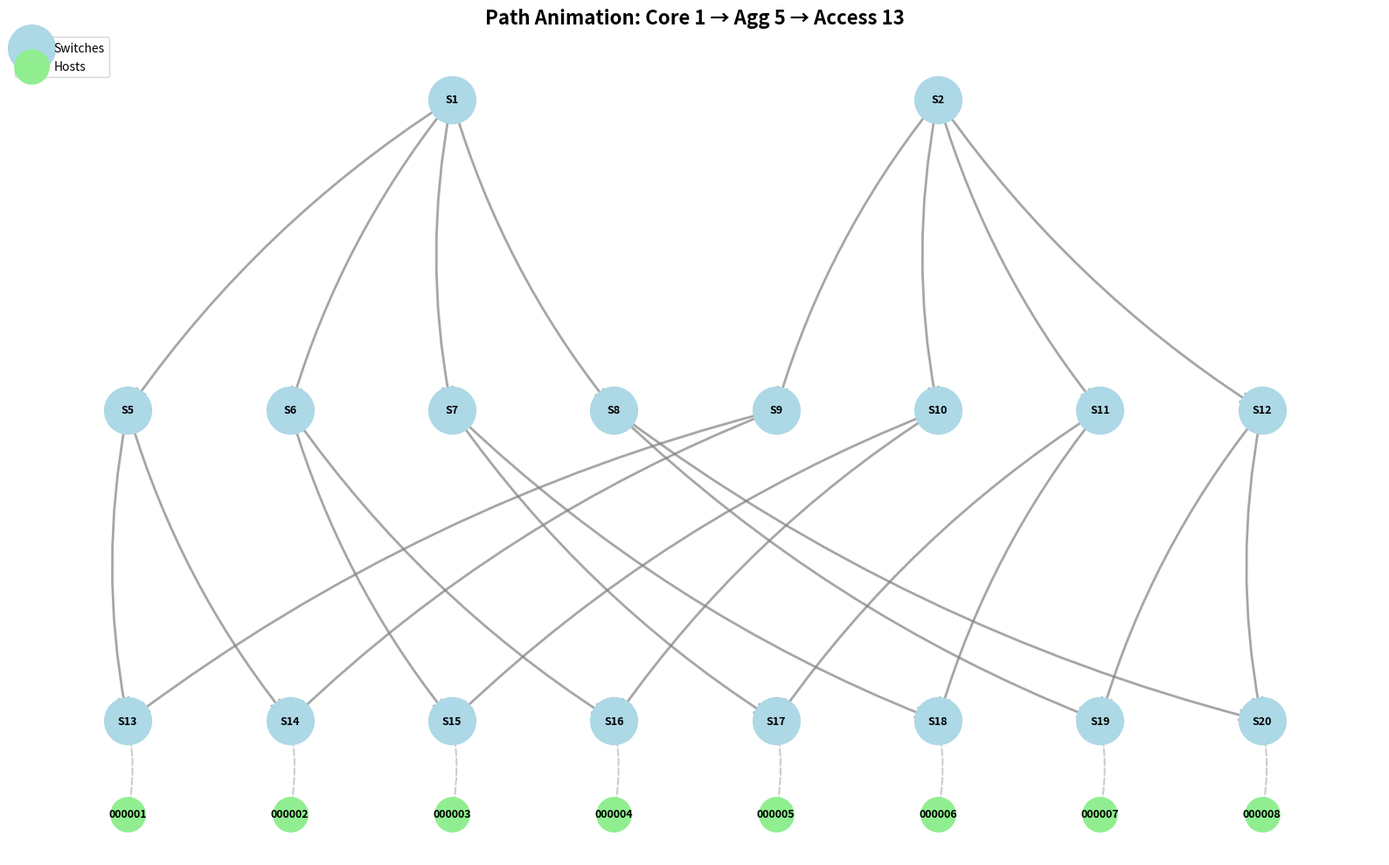
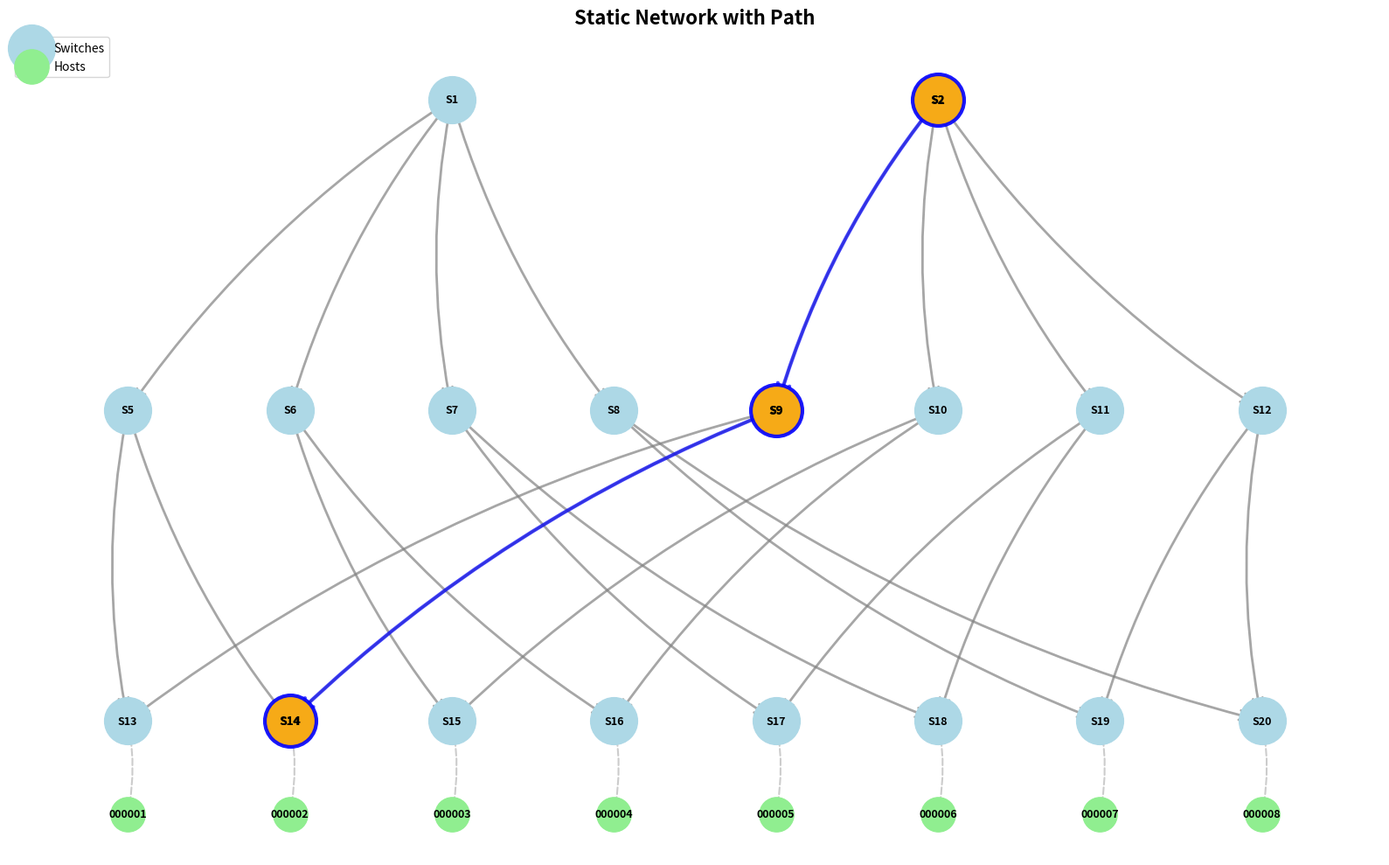

These figures' Python source, in order: (Note: this script raises an exception after producing the figures.)
"""
Network Graph Visualization Module

This module provides functionality to visualize NetworkX graphs representing
the SDN network topology, and to draw specific paths on the graph with animation.
"""

import matplotlib.pyplot as plt
import matplotlib.animation as animation
from matplotlib.patches import FancyArrowPatch
import networkx as nx
from typing import List, Tuple, Optional, Dict, Any, Callable
import numpy as np


class NetworkGraphVisualizer:
    """Visualizer for SDN network topology graphs with animation support."""
    
    def __init__(self, figsize: Tuple[int, int] = (16, 10)):
        """
        Initialize the visualizer.
        
        Args:
            figsize: Figure size as (width, height) in inches
        """
        self.figsize = figsize
        self.fig = None
        self.ax = None
        self.pos = None
        self.graph = None
        self.hosts = {}  # host_mac -> node_id mapping
        self.host_positions = {}  # host_mac -> (x, y) position
        self.animation_obj = None
        
    def add_hosts_to_graph(
        self,
        network_graph: nx.DiGraph,
        hosts_loc: Dict[str, Tuple[int, int]]
    ) -> nx.DiGraph:
        """
        Add host nodes to the graph for visualization.
        
        Args:
            network_graph: Original NetworkX DiGraph
            hosts_loc: Mapping from host MAC to (dpid, port)
            
        Returns:
            Extended graph with host nodes
        """
        G = network_graph.copy()
        
        # Add host nodes
        self.hosts = {}
        for mac, (dpid, port) in hosts_loc.items():
            host_node = f"host_{mac}"
            G.add_node(host_node, node_type='host', mac=mac)
            # Add edge from host to its connected switch
            G.add_edge(host_node, dpid, port=port, is_host_link=True)
            self.hosts[mac] = host_node
        
        return G
    
    def _hierarchical_layout(
        self,
        network_graph: nx.DiGraph,
        layers: Optional[Dict[int, List[int]]] = None
    ) -> Dict[int, Tuple[float, float]]:
        """
        Create a hierarchical/layered layout for the graph.
        
        Args:
            network_graph: NetworkX graph
            layers: Dict mapping layer number to list of node IDs.
                   If None, attempts to auto-detect layers.
        
        Returns:
            Position dictionary {node: (x, y)}
        """
        pos = {}
        
        # Get all switch nodes (exclude hosts)
        all_nodes = [n for n in network_graph.nodes() 
                    if not str(n).startswith('host_')]
        
        if layers is None:
            # Auto-detect layers based on topological sort and connectivity
            layers = {}
            
            if not all_nodes:
                layers[0] = list(network_graph.nodes())
            else:
                try:
                    # Simple heuristic: group by in-degree
                    in_degrees = {n: network_graph.in_degree(n) for n in all_nodes}
                    
                    # Group nodes by in-degree
                    degree_groups = {}
                    for node, deg in in_degrees.items():
                        if deg not in degree_groups:
                            degree_groups[deg] = []
                        degree_groups[deg].append(node)
                    
                    layer_idx = 0
                    for degree in sorted(degree_groups.keys()):
                        layers[layer_idx] = sorted(degree_groups[degree])
                        layer_idx += 1
                except:
                    # Fallback: just use one layer
                    layers[0] = all_nodes
        else:
            # Ensure all switch nodes are in layers
            positioned_nodes = set()
            for layer_nodes in layers.values():
                positioned_nodes.update(layer_nodes)
            
            unpositioned = [n for n in all_nodes if n not in positioned_nodes]
            if unpositioned:
                # Add unpositioned nodes to the last layer
                if layers:
                    max_layer = max(layers.keys())
                    layers[max_layer + 1] = unpositioned
                else:
                    layers[0] = unpositioned
        
        # Position nodes in layers
        num_layers = len(layers)
        max_nodes_in_layer = max(len(nodes) for nodes in layers.values()) if layers else 1
        
        for layer_idx, (layer_num, nodes) in enumerate(sorted(layers.items())):
            num_nodes = len(nodes)
            y = 1.0 - (layer_idx / (num_layers - 1)) if num_layers > 1 else 0.5
            
            for node_idx, node in enumerate(sorted(nodes)):
                x = (node_idx + 1) / (num_nodes + 1) if num_nodes > 0 else 0.5
                pos[node] = (x, y)
        
        # Position hosts at the bottom
        num_hosts = len(self.hosts)
        for host_idx, (mac, host_node) in enumerate(sorted(self.hosts.items())):
            if host_node in network_graph.nodes():
                x = (host_idx + 1) / (num_hosts + 1) if num_hosts > 0 else 0.5
                y = -0.15  # Below the switch layers
                pos[host_node] = (x, y)
                self.host_positions[mac] = (x, y)
        
        return pos
    
    def draw_graph(
        self, 
        network_graph: nx.DiGraph,
        hosts_loc: Optional[Dict[str, Tuple[int, int]]] = None,
        layout: str = 'hierarchical',
        layers: Optional[Dict[int, List[int]]] = None,
        node_size: int = 1500,
        host_node_size: int = 800,
        node_color: str = 'lightblue',
        host_color: str = 'lightgreen',
        edge_color: str = 'gray',
        with_labels: bool = True,
        arrows: bool = True,
        title: str = "Network Topology",
        show_edge_labels: bool = False
    ) -> Tuple[plt.Figure, plt.Axes]:
        """
        Draw the network graph with optional hosts.
        
        Args:
            network_graph: NetworkX DiGraph representing the network
            hosts_loc: Optional dict mapping host MAC to (dpid, port)
            layout: Layout algorithm ('hierarchical', 'spring', 'circular', 'kamada_kawai')
            layers: For hierarchical layout, dict mapping layer number to node lists
            node_size: Size of switch nodes
            host_node_size: Size of host nodes
            node_color: Color of switch nodes
            host_color: Color of host nodes
            edge_color: Color of edges
            with_labels: Whether to show node labels
            arrows: Whether to draw arrows
            title: Plot title
            show_edge_labels: Whether to display edge attributes
            
        Returns:
            Tuple of (figure, axes)
        """
        # Add hosts if provided
        if hosts_loc:
            network_graph = self.add_hosts_to_graph(network_graph, hosts_loc)
        
        self.graph = network_graph
        self.fig, self.ax = plt.subplots(figsize=self.figsize)
        
        # Compute layout
        if layout == 'hierarchical':
            self.pos = self._hierarchical_layout(network_graph, layers=layers)
        elif layout == 'spring':
            self.pos = nx.spring_layout(network_graph, k=2, iterations=50)
        elif layout == 'circular':
            self.pos = nx.circular_layout(network_graph)
        elif layout == 'kamada_kawai':
            self.pos = nx.kamada_kawai_layout(network_graph)
        else:
            self.pos = nx.spring_layout(network_graph, k=2, iterations=50)
        
        # Separate switches and hosts
        switch_nodes = [n for n in network_graph.nodes() 
                       if not str(n).startswith('host_')]
        host_nodes = [n for n in network_graph.nodes() 
                     if str(n).startswith('host_')]
        
        # Draw switch nodes
        nx.draw_networkx_nodes(
            network_graph,
            self.pos,
            nodelist=switch_nodes,
            node_size=node_size,
            node_color=node_color,
            ax=self.ax,
            label='Switches'
        )
        
        # Draw host nodes
        if host_nodes:
            nx.draw_networkx_nodes(
                network_graph,
                self.pos,
                nodelist=host_nodes,
                node_size=host_node_size,
                node_color=host_color,
                ax=self.ax,
                label='Hosts'
            )
        
        # Separate host and switch edges
        host_edges = [(u, v) for u, v in network_graph.edges() 
                      if str(u).startswith('host_') or str(v).startswith('host_')]
        switch_edges = [(u, v) for u, v in network_graph.edges() 
                       if u not in host_nodes and v not in host_nodes]
        
        # Draw switch edges
        nx.draw_networkx_edges(
            network_graph,
            self.pos,
            edgelist=switch_edges,
            edge_color=edge_color,
            arrows=arrows,
            arrowsize=20,
            arrowstyle='->',
            width=2,
            ax=self.ax,
            connectionstyle="arc3,rad=0.1",
            alpha=0.7
        )
        
        # Draw host edges (lighter)
        nx.draw_networkx_edges(
            network_graph,
            self.pos,
            edgelist=host_edges,
            edge_color='gray',
            arrows=arrows,
            arrowsize=15,
            arrowstyle='->',
            width=1.5,
            ax=self.ax,
            connectionstyle="arc3,rad=0.1",
            alpha=0.4,
            style='dashed'
        )
        
        # Draw labels
        if with_labels:
            labels = {}
            for node in network_graph.nodes():
                if str(node).startswith('host_'):
                    mac = network_graph.nodes[node].get('mac', node)
                    labels[node] = mac.replace(':', '')[-6:]  # Last 6 chars of MAC
                else:
                    labels[node] = f"S{node}"
            
            nx.draw_networkx_labels(
                network_graph,
                self.pos,
                labels=labels,
                font_size=9,
                font_weight='bold',
                ax=self.ax
            )
        
        # Draw edge labels if requested
        if show_edge_labels:
            edge_labels = {}
            for u, v, data in network_graph.edges(data=True):
                if data.get('is_host_link'):
                    continue  # Skip host links
                label_parts = []
                if 'port' in data:
                    label_parts.append(f"p:{data['port']}")
                if 'delay' in data:
                    label_parts.append(f"d:{data['delay']:.3f}s")
                if 'avail_bw' in data:
                    label_parts.append(f"bw:{data['avail_bw']:.1f}Mbps")
                if label_parts:
                    edge_labels[(u, v)] = '\n'.join(label_parts)
            
            if edge_labels:
                nx.draw_networkx_edge_labels(
                    network_graph,
                    self.pos,
                    edge_labels=edge_labels,
                    font_size=7,
                    ax=self.ax
                )
        
        self.ax.set_title(title, fontsize=16, fontweight='bold')
        self.ax.axis('off')
        if host_nodes:
            self.ax.legend(scatterpoints=1, loc='upper left')
        plt.tight_layout()
        
        return self.fig, self.ax
    
    def animate_path(
        self,
        path: List[int],
        color: str = 'red',
        width: float = 3.0,
        alpha: float = 0.8,
        interval: int = 500,
        highlight_nodes: bool = True,
        node_color_path: str = 'orange',
        repeat: bool = True
    ) -> animation.FuncAnimation:
        """
        Animate drawing a path on the graph.
        
        Args:
            path: List of node IDs representing the path
            color: Color for the path edges
            width: Width of path edges
            alpha: Transparency of path
            interval: Delay between animation frames in milliseconds
            highlight_nodes: Whether to highlight nodes
            node_color_path: Color for highlighted nodes
            repeat: Whether to repeat animation
            
        Returns:
            FuncAnimation object
            
        Raises:
            ValueError: If graph hasn't been drawn or path is invalid
        """
        if self.graph is None or self.pos is None:
            raise ValueError("Graph must be drawn first using draw_graph()")
        
        if len(path) < 2:
            raise ValueError("Path must contain at least 2 nodes")
        
        # Verify nodes exist and edges are valid
        for node in path:
            if node not in self.graph:
                raise ValueError(f"Node {node} not found in graph")
        
        # Verify all edges in path exist in graph
        path_edges = [(path[i], path[i+1]) for i in range(len(path)-1)]
        for u, v in path_edges:
            if not self.graph.has_edge(u, v):
                raise ValueError(f"Edge {u} -> {v} not found in graph. Path doesn't follow valid connections.")
        
        # Store initial figure and axes for animation
        fig = self.fig
        ax = self.ax
        
        def animate_frame(frame_num):
            # Calculate how many edges to draw (1 edge per frame)
            edges_to_draw = min(frame_num, len(path_edges))
            
            artists = []
            
            # Draw path edges using NetworkX for consistency
            edges_list = path_edges[:edges_to_draw]
            if edges_list:
                # Use NetworkX to draw edges (matches the original graph style)
                edge_collection = nx.draw_networkx_edges(
                    self.graph,
                    self.pos,
                    edgelist=edges_list,
                    edge_color=color,
                    width=width,
                    alpha=alpha,
                    arrows=True,
                    arrowsize=25,
                    arrowstyle='->',
                    ax=ax,
                    connectionstyle="arc3,rad=0.1"
                )
                # NetworkX drawing functions return collections that can be added to artists
                if edge_collection is not None:
                    artists.append(edge_collection)
            
            # Highlight nodes on the path drawn so far
            if highlight_nodes and edges_to_draw > 0:
                nodes_to_highlight = path[:edges_to_draw + 1]
                scatter = nx.draw_networkx_nodes(
                    self.graph,
                    self.pos,
                    nodelist=nodes_to_highlight,
                    node_size=1800,
                    node_color=node_color_path,
                    alpha=0.9,
                    ax=ax,
                    edgecolors=color,
                    linewidths=3
                )
                if scatter is not None:
                    artists.append(scatter)
            
            # Return artists or dummy if empty (required by FuncAnimation)
            return artists if artists else [ax.plot([], [])[0]]
        
        # Total frames: 1 per edge + a few extra for pause
        total_frames = len(path_edges) + 3
        
        self.animation_obj = animation.FuncAnimation(
            fig, animate_frame,
            frames=total_frames, interval=interval,
            blit=True, repeat=repeat
        )
        
        return self.animation_obj
    
    def draw_path(
        self,
        path: List[int],
        color: str = 'red',
        width: float = 3.0,
        alpha: float = 0.7,
        highlight_nodes: bool = True,
        node_color_path: str = 'orange'
    ) -> None:
        """
        Draw a static path on the graph (non-animated).
        
        Args:
            path: List of node IDs
            color: Path color
            width: Path width
            alpha: Transparency
            highlight_nodes: Whether to highlight nodes
            node_color_path: Color for highlighted nodes
        """
        if self.graph is None or self.pos is None:
            raise ValueError("Graph must be drawn first using draw_graph()")
        
        if len(path) < 2:
            raise ValueError("Path must contain at least 2 nodes")
        
        for node in path:
            if node not in self.graph:
                raise ValueError(f"Node {node} not found in graph")
        
        # Draw path edges
        path_edges = [(path[i], path[i+1]) for i in range(len(path)-1)]
        
        nx.draw_networkx_edges(
            self.graph,
            self.pos,
            edgelist=path_edges,
            edge_color=color,
            width=width,
            alpha=alpha,
            arrows=True,
            arrowsize=25,
            arrowstyle='->',
            ax=self.ax,
            connectionstyle="arc3,rad=0.1"
        )
        
        # Highlight nodes
        if highlight_nodes:
            path_nodes = path
            nx.draw_networkx_nodes(
                self.graph,
                self.pos,
                nodelist=path_nodes,
                node_size=1800,
                node_color=node_color_path,
                alpha=0.9,
                ax=self.ax,
                edgecolors=color,
                linewidths=3
            )
            
            # Re-draw labels
            nx.draw_networkx_labels(
                self.graph,
                self.pos,
                labels={node: f"S{node}" for node in path_nodes},
                font_size=10,
                font_weight='bold',
                ax=self.ax
            )
    
    def save_figure(self, filename: str, dpi: int = 300) -> None:
        """Save the current figure to a file."""
        if self.fig is None:
            raise ValueError("No figure to save. Call draw_graph() first.")
        
        self.fig.savefig(filename, dpi=dpi, bbox_inches='tight')
        print(f"Figure saved to {filename}")
    
    def save_animation(self, filename: str, fps: int = 2) -> None:
        """
        Save animation to file.
        
        Args:
            filename: Output filename (supports .mp4, .gif, etc.)
            fps: Frames per second
        """
        if self.animation_obj is None:
            raise ValueError("No animation to save. Call animate_path() first.")
        
        try:
            self.animation_obj.save(filename, fps=fps)
            print(f"Animation saved to {filename}")
        except Exception as e:
            print(f"Failed to save animation: {e}")
            print("Make sure you have ffmpeg installed: sudo apt-get install ffmpeg")
    
    def show(self) -> None:
        """Display the figure and animation."""
        if self.fig is None:
            raise ValueError("No figure to show. Call draw_graph() first.")
        plt.show()
    
    def show_animated_path(
        self,
        network_graph: nx.DiGraph,
        path: List[int],
        hosts_loc: Optional[Dict[str, Tuple[int, int]]] = None,
        layout: str = 'hierarchical',
        layers: Optional[Dict[int, List[int]]] = None,
        path_color: str = 'red',
        delay_before_animation: int = 2,
        animation_interval: int = 400,
        figsize: Tuple[int, int] = (16, 10),
        title: str = "Network Topology with Path"
    ) -> None:
        """
        Show an interactive window with graph and animated path.
        
        This is the easiest way to visualize: opens a window, shows the graph
        for a few seconds, then animates the path.
        
        Args:
            network_graph: NetworkX DiGraph
            path: List of node IDs for the path
            hosts_loc: Optional host locations
            layout: Layout algorithm
            layers: Layer definitions for hierarchical layout
            path_color: Color for path animation
            delay_before_animation: Seconds to wait before starting animation
            animation_interval: Milliseconds between animation frames
            figsize: Figure size
            title: Window title
            
        Example:
            from draw.network_graph_visualizer import NetworkGraphVisualizer
            import networkx as nx
            
            G = nx.DiGraph()
            G.add_edges_from([(1, 2), (2, 3)])
            
            viz = NetworkGraphVisualizer()
            viz.show_animated_path(
                G, 
                path=[1, 2, 3],
                path_color='red',
                delay_before_animation=2
            )
        """
        self.clear()  # Clear any previous figure
        self.__init__(figsize=figsize)  # Reinitialize
        
        # Draw the network graph
        self.draw_graph(
            network_graph,
            hosts_loc=hosts_loc,
            layout=layout,
            layers=layers,
            title=title
        )
        
        # Validate path before creating animation
        if len(path) < 2:
            raise ValueError("Path must have at least 2 nodes")
        
        for node in path:
            if node not in network_graph:
                raise ValueError(f"Node {node} not found in graph")
        
        # Verify edges
        for i in range(len(path) - 1):
            if not network_graph.has_edge(path[i], path[i+1]):
                raise ValueError(f"Edge {path[i]} → {path[i+1]} not found in graph")
        
        # Calculate delay in animation frames (each frame is animation_interval ms)
        delay_frames = int((delay_before_animation * 1000) / animation_interval)
        path_edges = [(path[i], path[i+1]) for i in range(len(path)-1)]
        
        # Create animation with delay
        fig = self.fig
        ax = self.ax
        pos = self.pos
        graph = self.graph
        
        def animate_with_delay(frame_num):
            # Skip frames during delay
            if frame_num < delay_frames:
                return [ax.plot([], [])[0]]  # Return dummy artist
            
            # Calculate path progress
            path_progress = frame_num - delay_frames
            edges_to_draw = min(path_progress, len(path_edges))
            
            artists = []
            
            # Draw edges
            edges_list = path_edges[:edges_to_draw]
            if edges_list:
                edge_collection = nx.draw_networkx_edges(
                    graph, pos,
                    edgelist=edges_list,
                    edge_color=path_color,
                    width=4.0,
                    alpha=0.8,
                    arrows=True,
                    arrowsize=25,
                    arrowstyle='->',
                    ax=ax,
                    connectionstyle="arc3,rad=0.1"
                )
                if edge_collection is not None:
                    artists.append(edge_collection)
            
            # Highlight nodes
            if edges_to_draw > 0:
                nodes_to_draw = path[:edges_to_draw + 1]
                scatter = nx.draw_networkx_nodes(
                    graph, pos,
                    nodelist=nodes_to_draw,
                    node_size=1800,
                    node_color='orange',
                    alpha=0.9,
                    ax=ax,
                    edgecolors=path_color,
                    linewidths=3
                )
                if scatter is not None:
                    artists.append(scatter)
            
            return artists if artists else [ax.plot([], [])[0]]
        
        # Total frames: delay + 1 frame per edge + pause at end
        total_frames = delay_frames + len(path_edges) + 5
        
        self.animation_obj = animation.FuncAnimation(
            fig, animate_with_delay,
            frames=total_frames,
            interval=animation_interval,
            blit=True,
            repeat=True
        )
        
        # Show the interactive window
        plt.show()
    
    def clear(self) -> None:
        """Clear the current figure."""
        if self.fig is not None:
            plt.close(self.fig)
        self.fig = None
        self.ax = None
        self.pos = None
        self.graph = None
        self.animation_obj = None


# Convenience functions for quick visualization
def show_network_animation(
    network_graph: nx.DiGraph,
    path: List[int],
    hosts_loc: Optional[Dict[str, Tuple[int, int]]] = None,
    layout: str = 'hierarchical',
    layers: Optional[Dict[int, List[int]]] = None,
    path_color: str = 'red',
    delay: int = 2,
    title: str = "Network Topology"
) -> None:
    """
    Quick way to show animated path in an interactive window.
    
    Opens a window, displays the graph, waits a few seconds, then animates the path.
    
    Args:
        network_graph: NetworkX DiGraph
        path: List of node IDs for the path
        hosts_loc: Optional host locations
        layout: Layout algorithm
        layers: For hierarchical layout
        path_color: Color for the path
        delay: Seconds before animation starts
        title: Window title
        
    Example:
        from draw.network_graph_visualizer import show_network_animation
        import networkx as nx
        
        G = nx.DiGraph()
        G.add_edges_from([(1, 2), (2, 3)])
        
        show_network_animation(G, [1, 2, 3], path_color='red', delay=2)
    """
    visualizer = NetworkGraphVisualizer()
    visualizer.show_animated_path(
        network_graph,
        path,
        hosts_loc=hosts_loc,
        layout=layout,
        layers=layers,
        path_color=path_color,
        delay_before_animation=delay,
        title=title
    )


def visualize_network(
    network_graph: nx.DiGraph,
    hosts_loc: Optional[Dict[str, Tuple[int, int]]] = None,
    layout: str = 'hierarchical',
    layers: Optional[Dict[int, List[int]]] = None,
    title: str = "Network Topology",
    figsize: Tuple[int, int] = (16, 10)
) -> NetworkGraphVisualizer:
    """
    Quickly visualize a network graph.
    
    Args:
        network_graph: NetworkX DiGraph
        hosts_loc: Optional host locations mapping
        layout: Layout algorithm ('hierarchical', 'spring', etc.)
        layers: For hierarchical layout
        title: Plot title
        figsize: Figure size
        
    Returns:
        NetworkGraphVisualizer instance
    """
    visualizer = NetworkGraphVisualizer(figsize=figsize)
    visualizer.draw_graph(network_graph, hosts_loc=hosts_loc, layout=layout,
                         layers=layers, title=title)
    return visualizer


def visualize_network_with_path(
    network_graph: nx.DiGraph,
    path: List[int],
    hosts_loc: Optional[Dict[str, Tuple[int, int]]] = None,
    path_color: str = 'red',
    layout: str = 'hierarchical',
    layers: Optional[Dict[int, List[int]]] = None,
    title: str = "Network Topology",
    figsize: Tuple[int, int] = (16, 10),
    animate: bool = False
) -> NetworkGraphVisualizer:
    """
    Quickly visualize a network graph with a highlighted path.
    
    Args:
        network_graph: NetworkX DiGraph
        path: List of node IDs representing the path
        hosts_loc: Optional host locations mapping
        path_color: Color for the path
        layout: Layout algorithm
        layers: For hierarchical layout
        title: Plot title
        figsize: Figure size
        animate: Whether to animate the path
        
    Returns:
        NetworkGraphVisualizer instance
    """
    visualizer = NetworkGraphVisualizer(figsize=figsize)
    visualizer.draw_graph(network_graph, hosts_loc=hosts_loc, layout=layout,
                         layers=layers, title=title)
    
    if animate:
        visualizer.animate_path(path, color=path_color)
    else:
        visualizer.draw_path(path, color=path_color)
    
    return visualizer


# Example usage
if __name__ == "__main__":
    # Create a sample fat-tree network
    G = nx.DiGraph()
    
    # Core layer (layer 0)
    core_switches = [1, 2]
    
    # Aggregation layer (layer 1)
    agg_switches = [5, 6, 7, 8, 9, 10, 11, 12]
    
    # Access layer (layer 2)
    access_switches = [13, 14, 15, 16, 17, 18, 19, 20]
    
    # Add all switches
    for s in core_switches + agg_switches + access_switches:
        G.add_node(s)
    
    # Add edges
    edges = [
        # Core to aggregation
        (1, 5), (1, 6), (1, 7), (1, 8),
        (2, 9), (2, 10), (2, 11), (2, 12),
        # Aggregation to access
        (5, 13), (5, 14), (6, 15), (6, 16),
        (7, 17), (7, 18), (8, 19), (8, 20),
        (9, 13), (9, 14), (10, 15), (10, 16),
        (11, 17), (11, 18), (12, 19), (12, 20),
    ]
    
    for u, v in edges:
        G.add_edge(u, v, port=1, delay=0.01, avail_bw=10.0)
    
    # Define hierarchical layers
    layers = {
        0: core_switches,
        1: agg_switches,
        2: access_switches
    }
    
    # Create sample host locations
    hosts_loc = {
        '00:00:00:00:00:01': (13, 1),
        '00:00:00:00:00:02': (14, 1),
        '00:00:00:00:00:03': (15, 1),
        '00:00:00:00:00:04': (16, 1),
        '00:00:00:00:00:05': (17, 1),
        '00:00:00:00:00:06': (18, 1),
        '00:00:00:00:00:07': (19, 1),
        '00:00:00:00:00:08': (20, 1),
    }
    
    # ====================
    # EXAMPLE 1: Interactive Animation (EASIEST!)
    # ====================
    # Opens a window, shows the network for 2 seconds, then animates the path
    print("=" * 60)
    print("EXAMPLE 1: Interactive Animation (Open Window Mode)")
    print("=" * 60)
    print("Opening window... Graph displays for 2 seconds, then path animates!")
    print()
    
    show_network_animation(
        G,
        path=[1, 5, 13],
        hosts_loc=hosts_loc,
        layout='hierarchical',
        layers=layers,
        path_color='red',
        delay=2,
        title="Path Animation: Core 1 → Agg 5 → Access 13"
    )
    
    # This will show an interactive window where you can:
    # - Zoom in/out with mouse wheel
    # - Pan by dragging
    # - See the animation loop continuously
    
    print("\nWindow closed! Moving to example 2...")
    
    # ====================
    # EXAMPLE 2: Save to PNG (Static Images)
    # ====================
    print("=" * 60)
    print("EXAMPLE 2: Save Static Images")
    print("=" * 60)
    
    viz2 = NetworkGraphVisualizer(figsize=(16, 10))
    viz2.draw_graph(G, hosts_loc=hosts_loc, layout='hierarchical',
                   layers=layers, title="Static Network with Path")
    viz2.draw_path([2, 9, 14], color='blue', width=3.0)
    viz2.save_figure('draw/network_static_path.png')
    print("Saved: draw/network_static_path.png")
    
    # ====================
    # EXAMPLE 3: Interactive then Save
    # ====================
    print()
    print("=" * 60)
    print("EXAMPLE 3: Manual Control (Draw → Animate → Show)")
    print("=" * 60)
    
    viz3 = NetworkGraphVisualizer(figsize=(16, 10))
    viz3.draw_graph(G, hosts_loc=hosts_loc, layout='hierarchical',
                   layers=layers, title="Another Path")
    viz3.animate_path([1, 6, 14], color='green', interval=400)
    viz3.save_figure('draw/network_manual_control.png')
    print("Saved: draw/network_manual_control.png")
    
    print("\nAll examples completed!")
